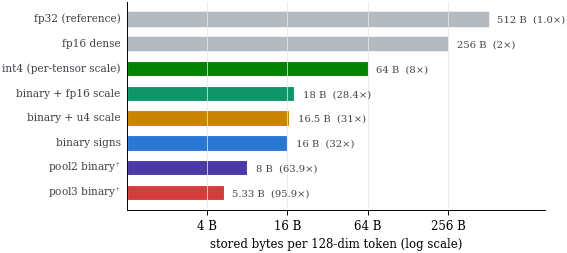
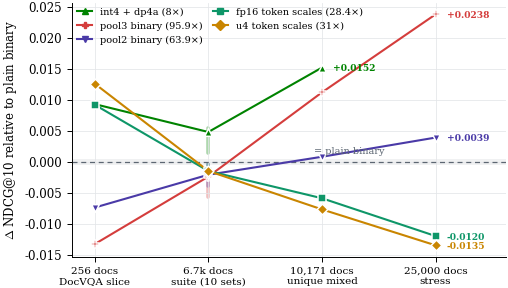

The script that saved these images, in order: (Note: this script raises an exception after producing the figures.)
"""Generate the paper figures from the committed benchmark ledger.

Reads docs/benchmark_results/raw/*.json and writes PDFs into paper/figures/
plus PNG twins into docs/figures/ for the README. Run from the repo root:
    python paper/make_figures.py
"""

from __future__ import annotations

import json
from pathlib import Path

import matplotlib

matplotlib.use("Agg")
import matplotlib.pyplot as plt
from matplotlib.lines import Line2D

RAW = Path("docs/benchmark_results/raw")
OUT_PDF = Path("paper/figures")
OUT_PNG = Path("docs/figures")
OUT_PDF.mkdir(parents=True, exist_ok=True)
OUT_PNG.mkdir(parents=True, exist_ok=True)

COLORS = {
    "binary": "#2a78d6",
    "ts": "#0e9668",
    "u4": "#c98500",
    "int4": "#008300",
    "pool2": "#4a3aa7",
    "pool3": "#d43d3c",
    "dense": "#5c6672",
    "ext": "#8a5a1e",
}
MARKERS = {"binary": "o", "ts": "s", "u4": "D", "int4": "^", "pool2": "v", "pool3": "P",
           "dense": "o", "ext": "X"}
LABELS = {
    "binary": "binary (32×)",
    "ts": "fp16 token scales (28.4×)",
    "u4": "u4 token scales (31×)",
    "int4": "int4 + dp4a (8×)",
    "pool2": "pool2 binary (63.9×)",
    "pool3": "pool3 binary (95.9×)",
    "dense": "dense fp16",
}
plt.rcParams.update({
    "font.size": 8.5,
    "font.family": "serif",
    "mathtext.fontset": "cm",
    "axes.spines.top": False,
    "axes.spines.right": False,
    "axes.linewidth": 0.7,
    "axes.grid": True,
    "grid.color": "#e3e5e8",
    "grid.linewidth": 0.55,
    "xtick.major.width": 0.7,
    "ytick.major.width": 0.7,
    "legend.frameon": False,
    "figure.dpi": 200,
    "savefig.bbox": "tight",
    "savefig.pad_inches": 0.02,
})


def save(fig, name: str):
    fig.savefig(OUT_PDF / f"{name}.pdf")
    fig.savefig(OUT_PNG / f"{name}.png", dpi=220)
    plt.close(fig)


def _mark(ax, x, y, key, size=46, alpha=1.0, zorder=3):
    ax.scatter([x], [y], s=size, marker=MARKERS[key], color=COLORS[key], alpha=alpha,
               edgecolor="white", linewidth=1.1, zorder=zorder)


def _final_rows():
    data = json.loads((RAW / "paper-unique-10k-final.json").read_text())
    return {r["implementation"]: r for r in data["results"] if not r.get("status") or r["status"] == "ok"}


# ---------------------------------------------------------------- fig: formats
def fig_format_layout():
    """Byte budget per stored 128-d token, log-width bars with exact values."""
    tiers = [
        ("fp32 (reference)", 512.0, "dense", "1.0×"),
        ("fp16 dense", 256.0, "dense", "2×"),
        ("int4 (per-tensor scale)", 64.0, "int4", "8×"),
        ("binary + fp16 scale", 18.0, "ts", "28.4×"),
        ("binary + u4 scale", 16.5, "u4", "31×"),
        ("binary signs", 16.0, "binary", "32×"),
        ("pool2 binary$^{\\dagger}$", 8.0, "pool2", "63.9×"),
        ("pool3 binary$^{\\dagger}$", 5.33, "pool3", "95.9×"),
    ]
    fig, ax = plt.subplots(figsize=(5.4, 2.7))
    ax.grid(axis="y", visible=False)
    import numpy as np
    for i, (label, size_b, key, comp) in enumerate(tiers):
        y = len(tiers) - i
        ax.barh(y, np.log2(size_b), height=0.62, color=COLORS[key],
                alpha=1.0 if i > 1 else 0.45, edgecolor="white", linewidth=0.8)
        val = f"{size_b:g} B" if size_b >= 1 else f"{size_b:.2f} B"
        ax.annotate(f"{val}  ({comp})", (np.log2(size_b), y), textcoords="offset points",
                    xytext=(6, -2.6), fontsize=7.2, color="#40444a")
        ax.annotate(label, (-0.15, y), ha="right", va="center", fontsize=7.6,
                    color="#40444a", annotation_clip=False)
    ax.set_yticks([])
    ax.set_xticks([np.log2(v) for v in (4, 16, 64, 256)], ["4 B", "16 B", "64 B", "256 B"])
    ax.set_xlim(0, 10.4)
    ax.set_xlabel("stored bytes per 128-dim token (log scale)")
    save(fig, "format_layout")


# ---------------------------------------------------------------- fig: scale flip
def fig_scale_flip():
    scales = ["256 docs\nDocVQA slice", "6.7k docs\nsuite (10 sets)", "10,171 docs\nunique mixed",
              "25,000 docs\nstress"]
    series = [
        ("int4", [0.0093, 0.0048, 0.0152, None]),
        ("pool3", [-0.0133, -0.0024, 0.0112, 0.0238]),
        ("pool2", [-0.0074, -0.0021, 0.0008, 0.0039]),
        ("ts", [0.0092, -0.0015, -0.0059, -0.0120]),
        ("u4", [0.0126, -0.0015, -0.0077, -0.0135]),
    ]
    suite_ci = {"ts": (-0.0026, -0.0004), "pool2": (-0.0040, -0.0003), "pool3": (-0.0057, -0.0017),
                "int4": (0.0014, 0.0054)}
    fig, ax = plt.subplots(figsize=(5.6, 3.3))
    x = list(range(len(scales)))
    ax.axhspan(-0.0005, 0.0005, color="#9aa1a9", alpha=0.14, lw=0)
    ax.axhline(0, color="#5c6672", linewidth=0.9, linestyle=(0, (4, 3)))
    for key, ys in series:
        xs = [i for i, v in zip(x, ys) if v is not None]
        vs = [v for v in ys if v is not None]
        ax.plot(xs, vs, "-", color=COLORS[key], linewidth=1.5, zorder=2)
        for xi, vi in zip(xs, vs):
            _mark(ax, xi, vi, key, size=30)
        end_x, end_v = xs[-1], vs[-1]
        ax.annotate(f"{end_v:+.4f}", (end_x, end_v), textcoords="offset points",
                    xytext=(8, -2.5), fontsize=6.6, color=COLORS[key], fontweight="bold")
        if key in suite_ci:
            lo, hi = suite_ci[key]
            ax.plot([1, 1], [lo, hi], color=COLORS[key], linewidth=2.6, alpha=0.32,
                    solid_capstyle="round", zorder=1)
    ax.text(2.55, 0.0012, "= plain binary", fontsize=7, color="#5c6672", ha="right")
    ax.set_xticks(x, scales, fontsize=7.5)
    ax.set_xlim(-0.2, 3.62)
    ax.set_ylabel(r"$\Delta$ NDCG@10 relative to plain binary")
    handles = [Line2D([], [], marker=MARKERS[k], linestyle="-", color=COLORS[k],
                      markersize=5, label=LABELS[k]) for k, _ in series]
    ax.legend(handles=handles, fontsize=7, ncol=2, loc="upper left", handlelength=1.6,
              columnspacing=1.0, borderaxespad=0.1)
    save(fig, "scale_flip")


# ---------------------------------------------------------------- fig: pareto
def fig_pareto_10k():
    rows = _final_rows()
    pts = [
        ("dense", "dense_fp16_vectorized", 2.0, "dense fp16", (8, -18, "left")),
        ("int4", "bitmax_int4_dp4a", 8.0, "int4+dp4a", (0, 9, "center")),
        ("ts", "bitmax_binary_token_scale", 28.4, "fp16 scales", (-8, -14, "center")),
        ("u4", "bitmax_binary_token_scale_u4", 31.0, "u4 scales", (-36, 2, "center")),
        ("binary", "bitmax_binary", 32.0, "binary", (18, 7, "center")),
        ("pool2", "bitmax_pooled_binary", 63.9, "pool2", (0, -15, "center")),
        ("pool3", "bitmax_pooled_binary3", 95.9, "pool3", (0, 9, "center")),
    ]
    dense_y = rows["dense_fp16_vectorized"]["ndcg_at_10"]
    fig, ax = plt.subplots(figsize=(5.6, 3.4))
    ax.axhspan(dense_y - 0.01, dense_y, color="#008300", alpha=0.07, lw=0)
    ax.axhline(dense_y, color="#5c6672", linewidth=0.9, linestyle=(0, (4, 3)))
    ax.text(126, dense_y + 0.0012, "dense fp16", fontsize=7, color="#5c6672", ha="right")
    ax.text(13.5, dense_y - 0.0093, "within 0.01 of dense", fontsize=7, color="#3d7a3d",
            ha="left", style="italic")
    # pareto-efficient frontier among measured points (fast-plaid, int4, pool3)
    frontier = [(3.4, rows["fast_plaid"]["ndcg_at_10"]),
                (8.0, rows["bitmax_int4_dp4a"]["ndcg_at_10"]),
                (95.9, rows["bitmax_pooled_binary3"]["ndcg_at_10"])]
    fx, fy = [], []
    for i, (cx, cy) in enumerate(frontier):
        if i:
            fx.append(cx); fy.append(frontier[i - 1][1])
        fx.append(cx); fy.append(cy)
    ax.plot(fx, fy, color="#b9bec5", linewidth=1.1, linestyle="-", zorder=1)
    ax.text(17, 0.5035, "efficient frontier", fontsize=6.6, color="#8a919a", rotation=-4)
    for key, impl, comp, label, (dx, dy, ha) in pts:
        row = rows[impl]
        y = row["ndcg_at_10"]
        lat = row["latency_ms"] / 1000
        _mark(ax, comp, y, key, size=52)
        ax.annotate(f"{label}\n{y:.4f} · {lat:.2f} s", (comp, y), textcoords="offset points",
                    xytext=(dx, dy if dy > 0 else dy - 8), ha=ha, fontsize=6.6,
                    color=COLORS[key], fontweight="bold", linespacing=1.15)
    fp = rows.get("fast_plaid")
    if fp:
        _mark(ax, 3.4, fp["ndcg_at_10"], "ext", size=52)
        ax.annotate(f"fast-plaid\n{fp['ndcg_at_10']:.4f} · lat. n/c", (3.4, fp["ndcg_at_10"]),
                    textcoords="offset points", xytext=(2, 9), ha="center", fontsize=6.6,
                    color=COLORS["ext"], fontweight="bold", linespacing=1.15)
    ax.set_xscale("log")
    ax.set_xticks([2, 4, 8, 16, 32, 64, 128], ["2×", "4×", "8×", "16×", "32×", "64×", "128×"])
    ax.minorticks_off()
    ax.set_xlabel("compression vs. fp32 storage (log scale)")
    ax.set_ylabel("NDCG@10")
    ax.set_ylim(0.462, 0.532)
    ax.set_xlim(1.7, 135)
    save(fig, "pareto_10k")


# ---------------------------------------------------------------- fig: latency
def fig_latency_10k():
    rows = _final_rows()
    dense_v = rows["dense_fp16_vectorized"]["latency_ms"]
    order = [
        ("dense fp16 (loop impl.)", "dense_fp16_baseline", "dense", 0.4, False),
        ("dense fp16 (vectorized)", "dense_fp16_vectorized", "dense", 1.0, False),
        ("int4 fp32-query", "bitmax_int4", "int4", 0.4, False),
        ("int4 + dp4a", "bitmax_int4_dp4a", "int4", 1.0, True),
        ("fp16 token scales", "bitmax_binary_token_scale", "ts", 1.0, True),
        ("binary", "bitmax_binary", "binary", 1.0, True),
        ("pool3 binary", "bitmax_pooled_binary3", "pool3", 1.0, True),
        ("pool2 binary", "bitmax_pooled_binary", "pool2", 1.0, True),
    ]
    fig, ax = plt.subplots(figsize=(5.6, 2.95))
    ax.grid(axis="y", visible=False)
    for i, (label, impl, key, alpha, speedup) in enumerate(order):
        v = rows[impl]["latency_ms"] / 1000
        y = len(order) - i
        ax.plot([0.28, v], [y, y], color="#e3e5e8", linewidth=1.2, zorder=1)
        _mark(ax, v, y, key, size=44, alpha=alpha)
        txt = f"{v:.2f} s" if v < 10 else f"{v:.0f} s"
        if speedup:
            txt += f"   ({dense_v/1000/v:.1f}× dense)"
        ax.annotate(txt, (v, y), textcoords="offset points", xytext=(9, -2.6),
                    fontsize=7, color="#40444a")
    ax.set_yticks([len(order) - i for i in range(len(order))], [o[0] for o in order], fontsize=7.8)
    ax.set_xscale("log")
    ax.set_xlim(0.28, 700)
    ax.set_xticks([1, 10, 100], ["1 s", "10 s", "100 s"])
    ax.minorticks_off()
    ax.set_xlabel("latency, 256 queries × 10,171 documents (log scale)")
    save(fig, "latency_10k")


# ------------------------------------------------------- fig: per-dataset deltas
def fig_per_dataset():
    """Delta-from-dense per dataset: differences readable at every magnitude."""
    keys = [("int4_int8q_dp4a", "int4"), ("bitmax_binary", "binary"), ("pool3_binary", "pool3")]
    natural, synthetic = [], []
    for path in sorted(RAW.glob("paper-vidore-*colqwen2*-r3.json")):
        data = json.loads(path.read_text())
        rows = {r["implementation"]: r for r in data["results"]}
        p3 = path.with_name(path.name.replace("paper-", "paper-pool3-", 1))
        if p3.exists():
            rows.update({r["implementation"]: r for r in json.loads(p3.read_text())["results"]
                         if r["implementation"] != "dense_fp16_baseline"})
        stem = path.stem.replace("paper-vidore-", "")
        pretty = {
            "docvqa-test-colqwen2-limit500-r3": "DocVQA",
            "infovqa-test-colqwen2-limit500-r3": "InfoVQA",
            "arxivqa-test-colqwen2-limit500-r3": "ArxivQA",
            "tabfquad-test-colqwen2-limit500-r3": "TabFQuAD",
            "tatdqa-test-colqwen2-limit1663-r3": "TAT-DQA",
            "syntheticdocqa-ai-colqwen2-limit1000-r3": "SynthDocQA/AI",
            "syntheticdocqa-energy-colqwen2-limit1000-r3": "SynthDocQA/Energy",
            "syntheticdocqa-government-colqwen2-limit1000-r3": "SynthDocQA/Gov.",
            "syntheticdocqa-healthcare-colqwen2-limit1000-r3": "SynthDocQA/Health",
            "syntheticdocqa-shift-colqwen2-limit1000-r3": "SynthDocQA/Shift",
        }.get(stem, stem)
        dense = rows["dense_fp16_baseline"]["ndcg_at_10"]
        deltas = {ck: rows[k]["ndcg_at_10"] - dense for k, ck in keys if k in rows}
        (synthetic if "Synth" in pretty else natural).append((pretty, dense, deltas))
    natural.sort(key=lambda t: -t[1])
    synthetic.sort(key=lambda t: -t[1])
    groups = natural + synthetic
    fig, ax = plt.subplots(figsize=(5.6, 3.6))
    ax.grid(axis="y", visible=False)
    ax.axvline(0, color="#5c6672", linewidth=0.9, linestyle=(0, (4, 3)))
    n = len(groups)
    gap = 0.9
    for i, (name, dense, deltas) in enumerate(groups):
        y = n - i + (gap if i < len(natural) else 0)
        vals = list(deltas.values())
        ax.plot([min(vals + [0]), max(vals + [0])], [y, y], color="#e6e8eb", linewidth=2.2,
                solid_capstyle="round", zorder=1)
        for ck, v in deltas.items():
            _mark(ax, v, y, ck, size=30)
        ax.annotate(f"{name}   (dense {dense:.3f})", (-0.0255, y), ha="right", va="center",
                    fontsize=7.2, color="#40444a", annotation_clip=False)
    ax.text(0.0005, n + gap + 0.75, "better than dense →", fontsize=6.6, color="#8a919a")
    ax.text(-0.0005, n + gap + 0.75, "← worse", fontsize=6.6, color="#8a919a", ha="right")
    ax.set_yticks([])
    ax.set_xlim(-0.025, 0.011)
    ax.set_xlabel(r"$\Delta$ NDCG@10 vs. dense fp16 (same dataset)")
    handles = [Line2D([], [], marker=MARKERS[c], linestyle="", color=COLORS[c], markersize=5,
                      label=LABELS[c]) for _, c in keys]
    ax.legend(handles=handles, fontsize=7, loc="lower left", handlelength=1.2)
    save(fig, "per_dataset")


# ---------------------------------------------------------------- fig: forest
def fig_forest():
    data = json.loads((RAW / "significance-suite.json").read_text())["pairs"]
    pretty = {
        "int4_int8q_dp4a": "int4+dp4a", "dense_fp16_baseline": "dense",
        "bitmax_binary": "binary", "pool2_binary": "pool2", "pool3_binary": "pool3",
        "binary_token_scale_fp16_cuda": "fp16 scales", "binary_token_scale_u4_cuda": "u4 scales",
    }
    color_of = {"int4+dp4a": "int4", "binary": "binary", "pool2": "pool2", "pool3": "pool3",
                "fp16 scales": "ts", "u4 scales": "u4", "dense": "dense"}
    rows = [(f"{pretty[p['a']]}  vs  {pretty[p['b']]}", p, color_of[pretty[p["a"]]]) for p in data]
    fig, ax = plt.subplots(figsize=(5.6, 0.28 * len(rows) + 0.7))
    ax.grid(axis="y", visible=False)
    ax.axvline(0, color="#5c6672", linewidth=0.9, linestyle=(0, (4, 3)))
    for i, (label, p, ckey) in enumerate(rows):
        y = len(rows) - i
        ax.plot([p["ci95_low"], p["ci95_high"]], [y, y], color=COLORS[ckey], linewidth=1.7,
                solid_capstyle="round", zorder=2)
        _mark(ax, p["mean_delta"], y, ckey, size=30)
        sig = "" if p["sign_test_p"] < 0.05 else "  (n.s.)"
        ax.annotate(f"{p['mean_delta']:+.4f}{sig}", (p["ci95_high"], y), textcoords="offset points",
                    xytext=(8, -2.6), fontsize=6.8, color="#40444a")
        ax.annotate(label, (-0.0125, y), ha="right", va="center", fontsize=7.2,
                    color="#40444a", annotation_clip=False)
    ax.set_yticks([])
    ax.set_xlim(-0.0122, 0.0085)
    ax.set_xlabel(r"paired $\Delta$ NDCG@10 with 95% bootstrap CI  (8,443 queries, full suite)")
    save(fig, "forest")


if __name__ == "__main__":
    fig_format_layout()
    fig_scale_flip()
    fig_pareto_10k()
    fig_latency_10k()
    fig_per_dataset()
    fig_forest()
    print("figures written to", OUT_PDF, "and", OUT_PNG)
